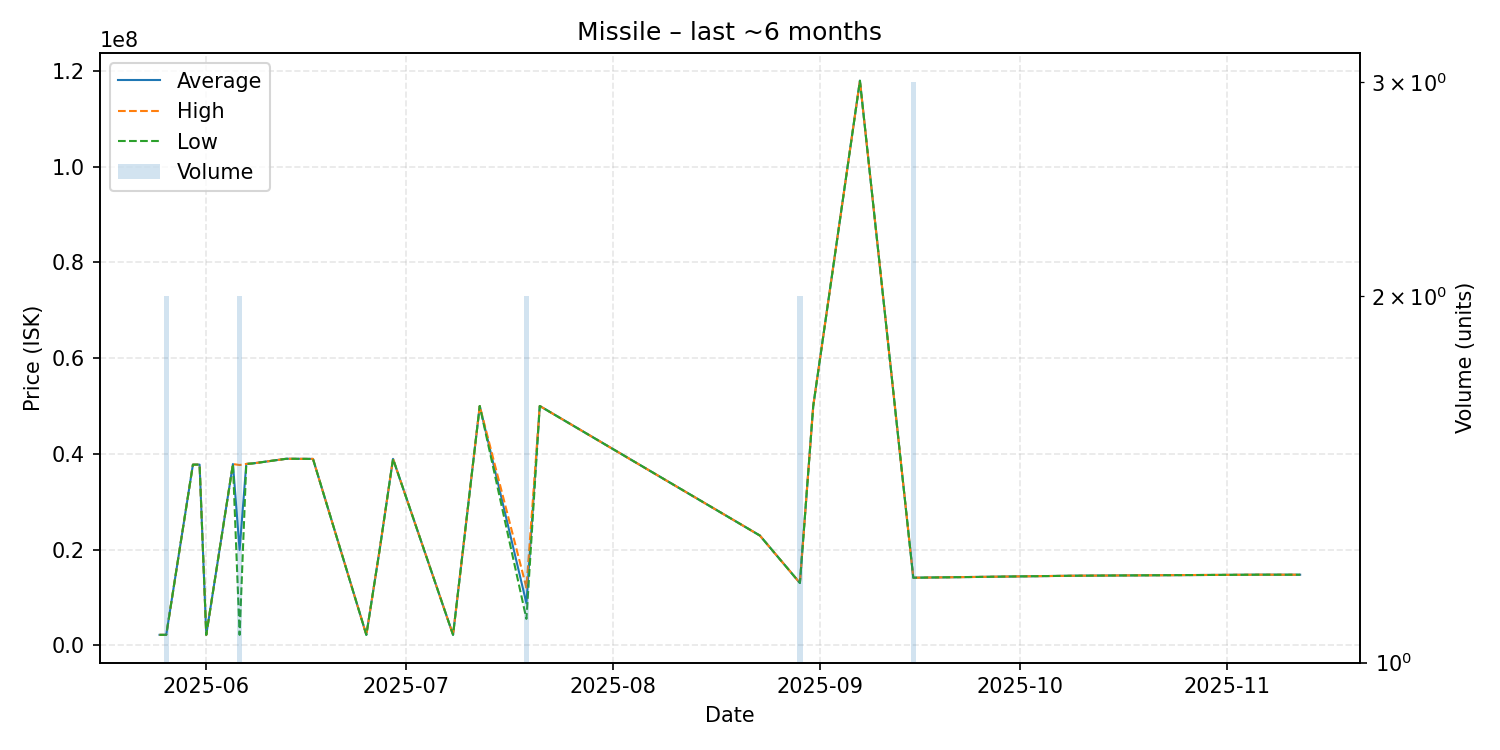

Values plotted in this chart, from the file beside it:
date, average, highest, lowest, order_count, volume
2025-05-25, 2162000, 2162000, 2162000, 1, 1
2025-05-26, 2160500, 2161000, 2160000, 2, 2
2025-05-30, 37740000, 37740000, 37740000, 1, 1
2025-05-31, 37750000, 37750000, 37750000, 1, 1
2025-06-01, 2155000, 2155000, 2155000, 1, 1
2025-06-05, 37870000, 37870000, 37870000, 1, 1
2025-06-06, 19907500, 37660000, 2155000, 2, 2
2025-06-07, 37890000, 37890000, 37890000, 1, 1
2025-06-08, 38000000, 38000000, 38000000, 1, 1
2025-06-13, 38970000, 38970000, 38970000, 1, 1
2025-06-17, 38940000, 38940000, 38940000, 1, 1
2025-06-25, 2157000, 2157000, 2157000, 1, 1
2025-06-27, 20000000, 20000000, 20000000, 1, 1
2025-06-29, 38950000, 38950000, 38950000, 1, 1
2025-07-08, 2159000, 2159000, 2159000, 1, 1
2025-07-12, 50000000, 50000000, 50000000, 1, 1
2025-07-19, 8760500, 12020000, 5501000, 2, 2
2025-07-21, 50000000, 50000000, 50000000, 1, 1
2025-08-23, 22920000, 22920000, 22920000, 1, 1
2025-08-29, 13000000, 13000000, 13000000, 2, 2
2025-08-31, 50000000, 50000000, 50000000, 1, 1
2025-09-07, 118000000, 118000000, 118000000, 1, 1
2025-09-15, 14100000, 14100000, 14100000, 3, 3
2025-10-09, 14520000, 14520000, 14520000, 1, 1
2025-11-06, 14740000, 14740000, 14740000, 1, 1
2025-11-12, 14730000, 14730000, 14730000, 1, 1
